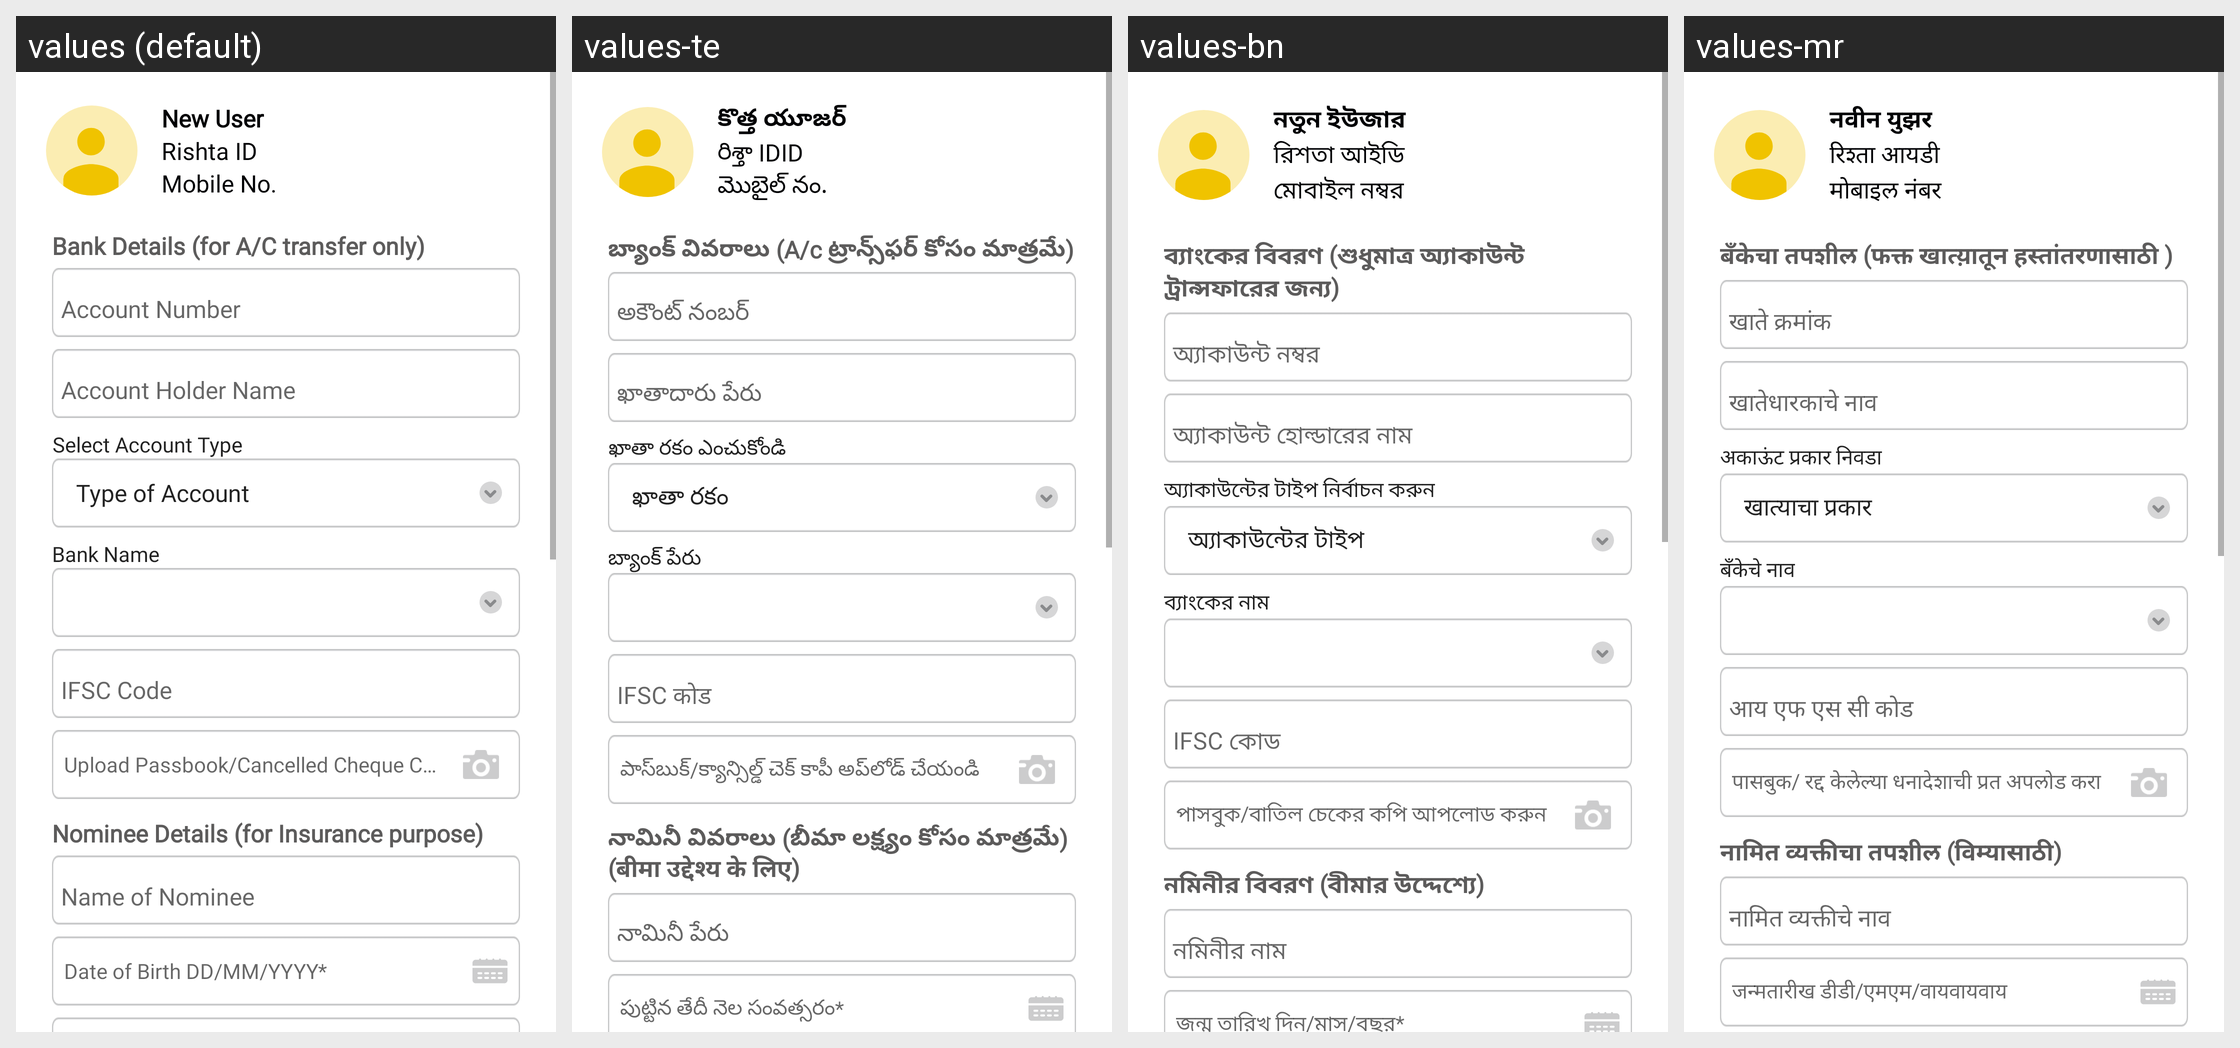

The Android screen above is rendered under several locales of the same app. Produce the string resources it draws, with the default and per-locale values.
Android screen res/layout/fragment_bank_nominee_details.xml rendered under 4 locales, left to right: values (default), values-te, values-bn, values-mr. Device: Nexus 5 (rendered at 1080×1920; each locale shown at half size, 540×960, under a caption strip naming it); theme AppTheme.
Other locales in the repository, not shown: values-hi, values-kn, values-ml, values-ta.
Strings drawn on this screen, with the default value and each locale's value (text and hints the layout hard-codes, and strings that could not be matched under every locale, appear in the picture but are not listed):

new_user
  values: New User
  values-te: కొత్త యూజర్
  values-bn: নতুন ইউজার
  values-mr: नवीन युझर

rishta_id
  values: Rishta ID
  values-te: రిశ్తా IDID
  values-bn: রিশতা আইডি
  values-mr: रिश्ता आयडी

mobile_no
  values: Mobile No.
  values-te: మొబైల్ నం.
  values-bn: মোবাইল নম্বর
  values-mr: मोबाइल नंबर

lbl_bank_details
  values: Bank Details (for A/C transfer only)
  values-te: బ్యాంక్ వివరాలు (A/c ట్రాన్స్‌ఫర్ కోసం మాత్రమే)
  values-bn: ব্যাংকের বিবরণ (শুধুমাত্র অ্যাকাউন্ট ট্রান্সফারের জন্য)
  values-mr: बँकेचा तपशील (फक्त खात्य़ातून हस्तांतरणासाठी )

select_account_type
  values: Select Account Type
  values-te: ఖాతా రకం ఎంచుకోండి
  values-bn: অ্যাকাউন্টের টাইপ নির্বাচন করুন
  values-mr: अकाऊंट प्रकार निवडा

bank_name
  values: Bank Name
  values-te: బ్యాంక్ పేరు
  values-bn: ব্যাংকের নাম
  values-mr: बँकेचे नाव

lbl_upload_cancelled_cheque
  values: Upload Passbook/Cancelled Cheque Copy
  values-te: పాస్‌బుక్/క్యాన్సిల్డ్ చెక్ కాపీ అప్‌లోడ్ చేయండి
  values-bn: পাসবুক/বাতিল চেকের কপি আপলোড করুন
  values-mr: पासबुक/ रद्द केलेल्या धनादेशाची प्रत अपलोड करा

lbl_date_of_birth_mandatory
  values: Date of Birth DD/MM/YYYY*
  values-te: పుట్టిన తేదీ నెల సంవత్సరం*
  values-bn: জন্ম তারিখ দিন/মাস/বছর*
  values-mr: जन्मतारीख डीडी/एमएम/वायवायवाय
